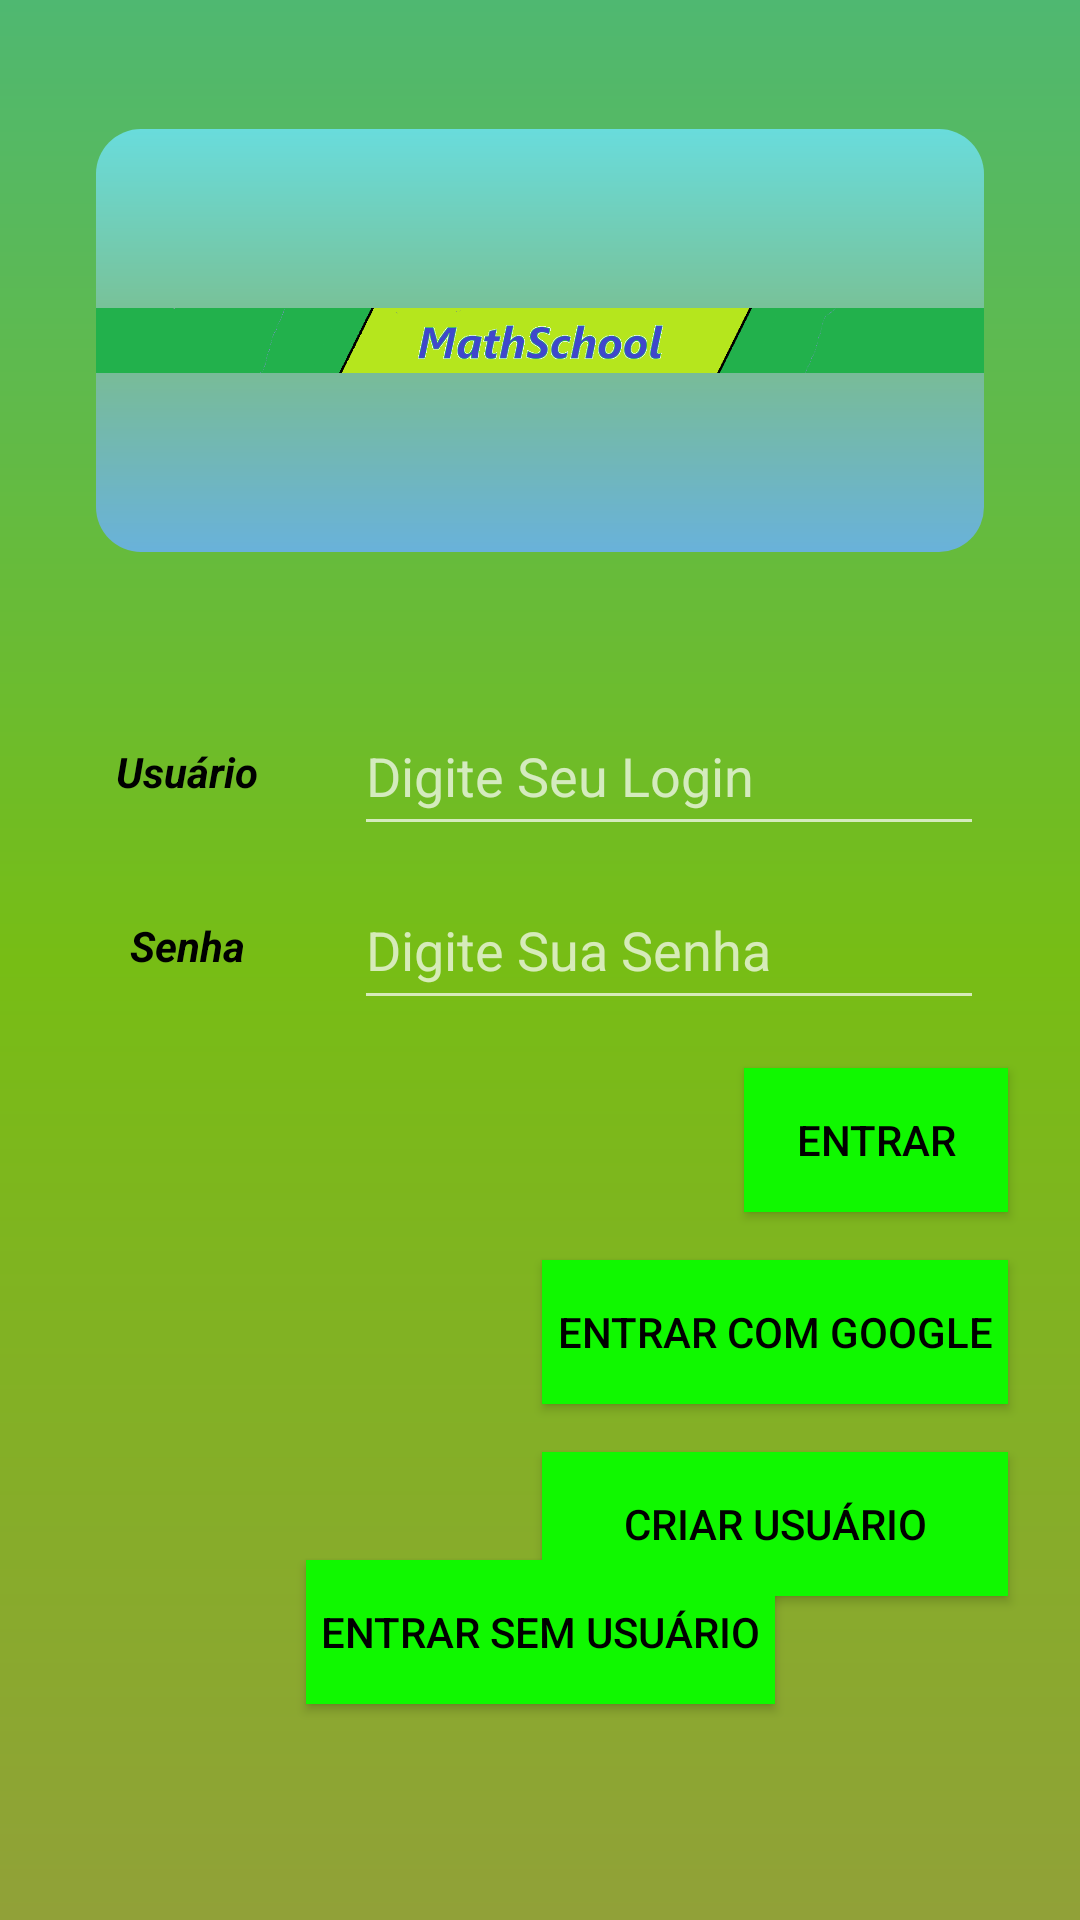

Write the Android layout XML for this screen, with the resource values it uses.
<!-- AndroidManifest.xml: application theme Theme.MathSchool -->
<!-- res/layout/activity_main.xml -->
<?xml version="1.0" encoding="utf-8"?>
<androidx.constraintlayout.widget.ConstraintLayout xmlns:android="http://schemas.android.com/apk/res/android"
    xmlns:app="http://schemas.android.com/apk/res-auto"
    xmlns:tools="http://schemas.android.com/tools"
    android:layout_width="match_parent"
    android:layout_height="match_parent"
    android:background="@drawable/back_login_gradient"
    tools:context=".MainActivity">

    <androidx.constraintlayout.widget.Guideline
        android:id="@+id/guideline"
        android:layout_width="wrap_content"
        android:layout_height="wrap_content"
        android:orientation="horizontal"
        app:layout_constraintGuide_percent="0.9" />

    <androidx.constraintlayout.widget.Guideline
        android:id="@+id/guideline2"
        android:layout_width="wrap_content"
        android:layout_height="wrap_content"
        android:orientation="horizontal"
        app:layout_constraintGuide_begin="20dp"
        app:layout_constraintGuide_percent="0.35" />

    <TextView
        android:id="@+id/labelLogin"
        android:layout_width="wrap_content"
        android:layout_height="wrap_content"
        android:layout_marginEnd="32dp"
        android:text="@string/label_login"
        android:textColor="@color/black"
        android:textStyle="bold|italic"
        app:layout_constraintBottom_toBottomOf="@+id/editText_LOGIN"
        app:layout_constraintEnd_toStartOf="@+id/editText_LOGIN"
        app:layout_constraintTop_toTopOf="@+id/editText_LOGIN" />

    <TextView
        android:id="@+id/labelPassword"
        android:layout_width="wrap_content"
        android:layout_height="wrap_content"
        android:text="@string/label_password"
        android:textColor="@color/black"
        android:textStyle="bold|italic"
        app:layout_constraintBottom_toBottomOf="@+id/editText_PASSWORD"
        app:layout_constraintEnd_toEndOf="@+id/labelLogin"
        app:layout_constraintStart_toStartOf="@+id/labelLogin"
        app:layout_constraintTop_toTopOf="@+id/editText_PASSWORD" />

    <EditText
        android:id="@+id/editText_LOGIN"
        android:layout_width="wrap_content"
        android:layout_height="@dimen/EditTextHeight"
        android:layout_marginTop="8dp"
        android:layout_marginEnd="32dp"
        android:ems="10"
        android:hint="@string/hint_user"
        android:inputType="text"
        android:textColor="@color/black"
        app:layout_constraintEnd_toEndOf="parent"
        app:layout_constraintTop_toTopOf="@+id/guideline2" />

    <EditText
        android:id="@+id/editText_PASSWORD"
        android:layout_width="wrap_content"
        android:layout_height="@dimen/EditTextHeight"
        android:layout_marginTop="8dp"
        android:layout_marginEnd="32dp"
        android:ems="10"
        android:hint="@string/hint_password"
        android:inputType="text|textPassword"
        android:textColor="@color/black"
        app:layout_constraintEnd_toEndOf="parent"
        app:layout_constraintTop_toBottomOf="@+id/editText_LOGIN" />

    <Button
        android:id="@+id/buttonLOGIN"
        android:layout_width="wrap_content"
        android:layout_height="wrap_content"
        android:layout_marginTop="16dp"
        android:layout_marginEnd="24dp"
        android:background="@drawable/bg_select"
        android:backgroundTintMode="src_in"
        android:padding="5dp"
        android:text="@string/button_text_login"
        android:textColor="@color/black"
        app:layout_constraintEnd_toEndOf="parent"
        app:layout_constraintTop_toBottomOf="@+id/editText_PASSWORD" />

    <Button
        android:id="@+id/buttonGUEST"
        android:layout_width="wrap_content"
        android:layout_height="wrap_content"
        android:layout_marginBottom="8dp"
        android:background="@drawable/bg_select"
        android:padding="5dp"
        android:text="@string/button_text_guest"
        android:textColor="@color/black"
        app:layout_constraintBottom_toTopOf="@+id/guideline"
        app:layout_constraintEnd_toEndOf="parent"
        app:layout_constraintStart_toStartOf="parent" />

    <Button
        android:id="@+id/buttonGOOGLE"
        android:layout_width="0dp"
        android:layout_height="wrap_content"
        android:layout_marginTop="16dp"
        android:background="@drawable/bg_select"
        android:padding="5dp"
        android:text="@string/placeholder_google_gmail"
        android:textColor="@color/black"
        app:layout_constraintEnd_toEndOf="@+id/buttonLOGIN"
        app:layout_constraintTop_toBottomOf="@+id/buttonLOGIN" />

    <Button
        android:id="@+id/buttonREGISTER"
        android:layout_width="0dp"
        android:layout_height="wrap_content"
        android:layout_marginTop="16dp"
        android:background="@drawable/bg_select"
        android:padding="5dp"
        android:text="@string/placeholder_user_creation"
        android:textColor="@color/black"
        app:layout_constraintEnd_toEndOf="@+id/buttonGOOGLE"
        app:layout_constraintStart_toStartOf="@+id/buttonGOOGLE"
        app:layout_constraintTop_toBottomOf="@+id/buttonGOOGLE" />

    <ImageView
        android:id="@+id/imageView3"
        android:layout_width="0dp"
        android:layout_height="wrap_content"
        android:layout_marginStart="32dp"
        android:layout_marginEnd="32dp"
        android:background="@drawable/back_select_gradient"
        android:backgroundTintMode="src_in"
        app:layout_constraintBottom_toTopOf="@+id/guideline2"
        app:layout_constraintEnd_toEndOf="parent"
        app:layout_constraintStart_toStartOf="parent"
        app:layout_constraintTop_toTopOf="parent"
        app:layout_constraintVertical_bias="0.52"
        app:srcCompat="@drawable/mathschoollogo" />
</androidx.constraintlayout.widget.ConstraintLayout>
<!-- resources referenced by this layout -->
<resources>
  <color name="black">#FF000000</color>
  <dimen name="EditTextHeight">50dp</dimen>
  <!-- drawable back_login_gradient (drawable) -->
  <?xml version="1.0" encoding="utf-8"?>
  <shape xmlns:android="http://schemas.android.com/apk/res/android"
      android:shape="rectangle" >
      <gradient
          android:type="linear"
          android:gradientRadius="50%p"
          android:startColor="#91A138"
          android:centerColor="#77BD15"
          android:endColor="#4FB871"
          android:angle="90"
         />
  
  </shape>
  <!-- drawable back_select_gradient (drawable) -->
  <?xml version="1.0" encoding="utf-8"?>
      <shape xmlns:android="http://schemas.android.com/apk/res/android"
          android:shape="rectangle" >
          <gradient
              android:startColor="#69B2DA"
              android:centerColor="#7BBD8C"
              android:endColor="#69DCDC"
              android:angle="90"/>
      <corners
          android:radius="15dp" />
  
      </shape>
  <!-- drawable bg_select (drawable) -->
  <?xml version="1.0" encoding="utf-8"?>
  <selector xmlns:android="http://schemas.android.com/apk/res/android">
      <item android:state_pressed="true" android:drawable="@color/btn_pressed"/>
      <item android:state_focused="true" android:drawable="@color/btn_focused"/>
      <item android:drawable="@color/btn_base"/>
  </selector>
  <!-- drawable mathschoollogo: png bitmap (drawable, 32171 bytes) -->
  <string name="button_text_guest">Entrar sem usuário</string>
  <string name="button_text_login">Entrar</string>
  <string name="hint_password">Digite Sua Senha</string>
  <string name="hint_user">Digite Seu Login</string>
  <string name="label_login">Usuário</string>
  <string name="label_password">Senha</string>
  <string name="placeholder_google_gmail">Entrar com Google</string>
  <string name="placeholder_user_creation">Criar Usuário</string>
  <style name="Theme.MathSchool" parent="Base.Theme.MathSchool" />
  <color name="btn_pressed">#F0EDEC</color>
  <color name="btn_focused">#0392F0</color>
  <color name="btn_base">#10F800</color>
  <style name="Base.Theme.MathSchool" parent="Theme.AppCompat.NoActionBar">
          
          
      </style>
</resources>
